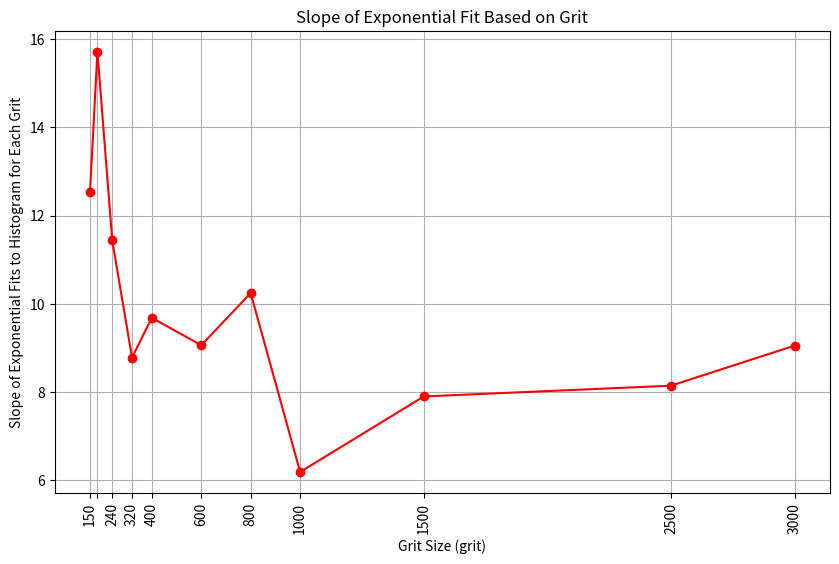

This figure's Python source: (Note: this script raises an exception after producing the figure.)
import matplotlib.pyplot as plt
import datetime
import numpy as np

slopes = np.array([-12.536, -15.709, -11.434, -8.777, -9.680, -9.059, -10.240, -6.184, -7.896, -8.141, -9.049])
slopes = slopes*-1
grits = [150, 180, 240, 320, 400, 600, 800, 1000, 1500, 2500, 3000]

plt.figure(figsize=(10, 6))
plt.plot(grits, slopes, marker='o', linestyle='-', color='red')
plt.title('Slope of Exponential Fit Based on Grit')
plt.xlabel('Grit Size (grit)')
plt.ylabel('Slope of Exponential Fits to Histogram for Each Grit')
plt.grid()
# avoid the x-ticks overlapping
plt.xticks([150, 180, 240, 320, 400, 600, 800, 1000, 1500, 2500, 3000], ['150', '', '240', '320', '400', '600', '800', '1000', '1500', '2500', '3000'], rotation=90)

timestamp = datetime.datetime.now().strftime("%Y%m%d_%H%M%S")
output_dir = "outputs"
output_filename = f"slope_trend{timestamp}.png"
output_path = f"{output_dir}/{output_filename}"
plt.savefig(output_path, dpi=600)
plt.show()